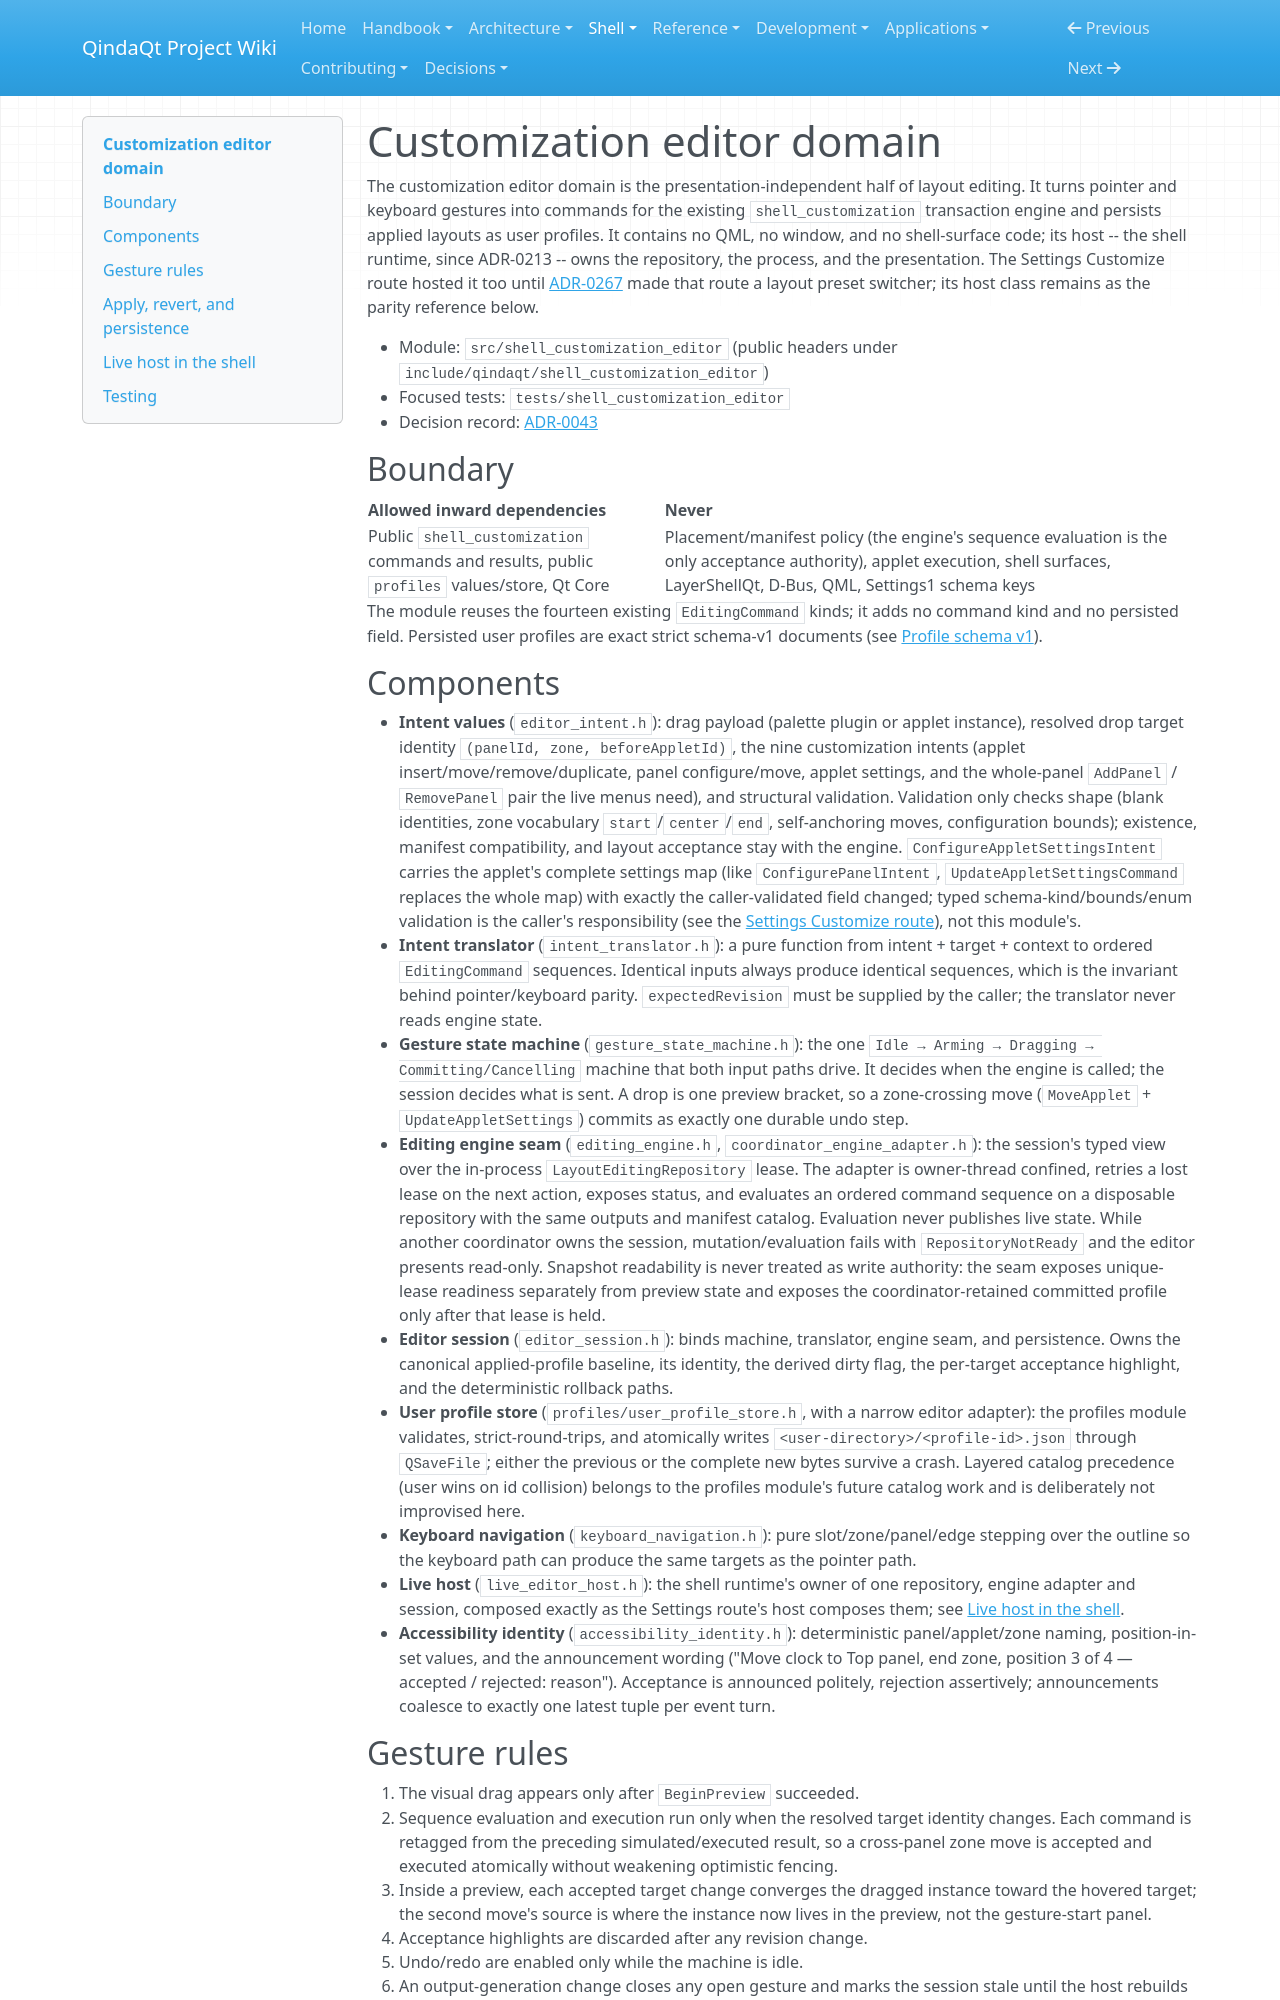

repository: Es00bac/QindaQt · page: shell/customization-editor.html · generator: mkdocs

# Customization editor domain

The customization editor domain is the presentation-independent half of
layout editing. It turns pointer and keyboard gestures into commands for the
existing `shell_customization` transaction engine and persists applied layouts
as user profiles. It contains no QML, no window, and no shell-surface code;
its host -- the shell runtime, since ADR-0213 -- owns the repository, the
process, and the presentation. The Settings Customize route hosted it too
until [ADR-0267](../adr/0267-settings-switches-layout-presets-and-editing-happens-on-the-panels.md)
made that route a layout preset switcher; its host class remains as the
parity reference below.

- Module: `src/shell_customization_editor` (public headers under
  `include/qindaqt/shell_customization_editor`)
- Focused tests: `tests/shell_customization_editor`
- Decision record: [ADR-0043](../adr/0043-isolate-the-customization-editor-domain.md)

## Boundary

| Allowed inward dependencies | Never |
| --- | --- |
| Public `shell_customization` commands and results, public `profiles` values/store, Qt Core | Placement/manifest policy (the engine's sequence evaluation is the only acceptance authority), applet execution, shell surfaces, LayerShellQt, D-Bus, QML, Settings1 schema keys |

The module reuses the fourteen existing `EditingCommand` kinds; it adds no
command kind and no persisted field. Persisted user profiles are exact strict
schema-v1 documents (see [Profile schema v1](../reference/profile-schema-v1.md)).

## Components

- **Intent values** (`editor_intent.h`): drag payload (palette plugin or
  applet instance), resolved drop target identity `(panelId, zone, beforeAppletId)`,
  the nine customization intents (applet insert/move/remove/duplicate,
  panel configure/move, applet settings, and the whole-panel `AddPanel` /
  `RemovePanel` pair the live menus need), and structural validation. Validation only
  checks shape (blank identities, zone vocabulary `start`/`center`/`end`,
  self-anchoring moves, configuration bounds); existence, manifest
  compatibility, and layout acceptance stay with the engine.
  `ConfigureAppletSettingsIntent` carries the applet's complete settings map
  (like `ConfigurePanelIntent`, `UpdateAppletSettingsCommand` replaces the
  whole map) with exactly the caller-validated field changed; typed
  schema-kind/bounds/enum validation is the caller's responsibility (see the
  [Settings Customize route](../apps/customize-settings.md)), not this
  module's.
- **Intent translator** (`intent_translator.h`): a pure function from intent +
  target + context to ordered `EditingCommand` sequences. Identical inputs
  always produce identical sequences, which is the invariant behind
  pointer/keyboard parity. `expectedRevision` must be supplied by the caller;
  the translator never reads engine state.
- **Gesture state machine** (`gesture_state_machine.h`): the one
  `Idle → Arming → Dragging → Committing/Cancelling` machine that both input
  paths drive. It decides when the engine is called; the session decides what
  is sent. A drop is one preview bracket, so a zone-crossing move
  (`MoveApplet` + `UpdateAppletSettings`) commits as exactly one durable undo
  step.
- **Editing engine seam** (`editing_engine.h`,
  `coordinator_engine_adapter.h`): the session's typed view over the
  in-process `LayoutEditingRepository` lease. The adapter is owner-thread
  confined, retries a lost lease on the next action, exposes status, and
  evaluates an ordered command sequence on a disposable repository with the
  same outputs and manifest catalog. Evaluation never publishes live state.
  While another coordinator owns the session, mutation/evaluation fails with
  `RepositoryNotReady` and the editor presents read-only. Snapshot readability
  is never treated as write authority: the seam exposes unique-lease readiness
  separately from preview state and exposes the coordinator-retained committed
  profile only after that lease is held.
- **Editor session** (`editor_session.h`): binds machine, translator, engine
  seam, and persistence. Owns the canonical applied-profile baseline, its
  identity, the derived dirty flag, the per-target acceptance highlight, and
  the deterministic rollback paths.
- **User profile store** (`profiles/user_profile_store.h`, with a narrow editor
  adapter): the profiles module validates, strict-round-trips, and atomically
  writes `<user-directory>/<profile-id>.json` through `QSaveFile`; either the
  previous or the complete new bytes survive a crash.
  Layered catalog precedence (user wins on id collision) belongs to the
  profiles module's future catalog work and is deliberately not improvised
  here.
- **Keyboard navigation** (`keyboard_navigation.h`): pure slot/zone/panel/edge
  stepping over the outline so the keyboard path can produce the same targets
  as the pointer path.
- **Live host** (`live_editor_host.h`): the shell runtime's owner of one
  repository, engine adapter and session, composed exactly as the Settings
  route's host composes them; see [Live host in the shell](#live-host-in-the-shell).
- **Accessibility identity** (`accessibility_identity.h`): deterministic
  panel/applet/zone naming, position-in-set values, and the announcement
  wording ("Move clock to Top panel, end zone, position 3 of 4 — accepted /
  rejected: reason"). Acceptance is announced politely, rejection assertively;
  announcements coalesce to exactly one latest tuple per event turn.
